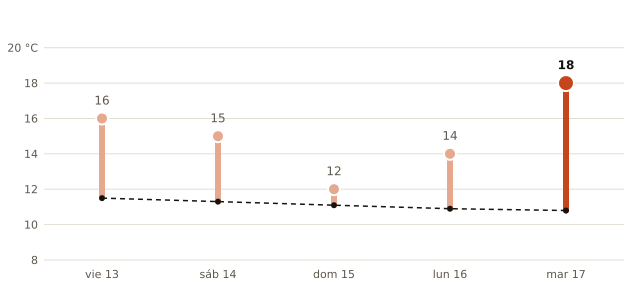

The file beside this chart, header and first rows:
fecha, máxima_prevista_C, máxima_normal_1991_2020_C
2026-11-13, 16, 11.5
2026-11-14, 15, 11.3
2026-11-15, 12, 11.1
2026-11-16, 14, 10.9
2026-11-17, 18, 10.8
